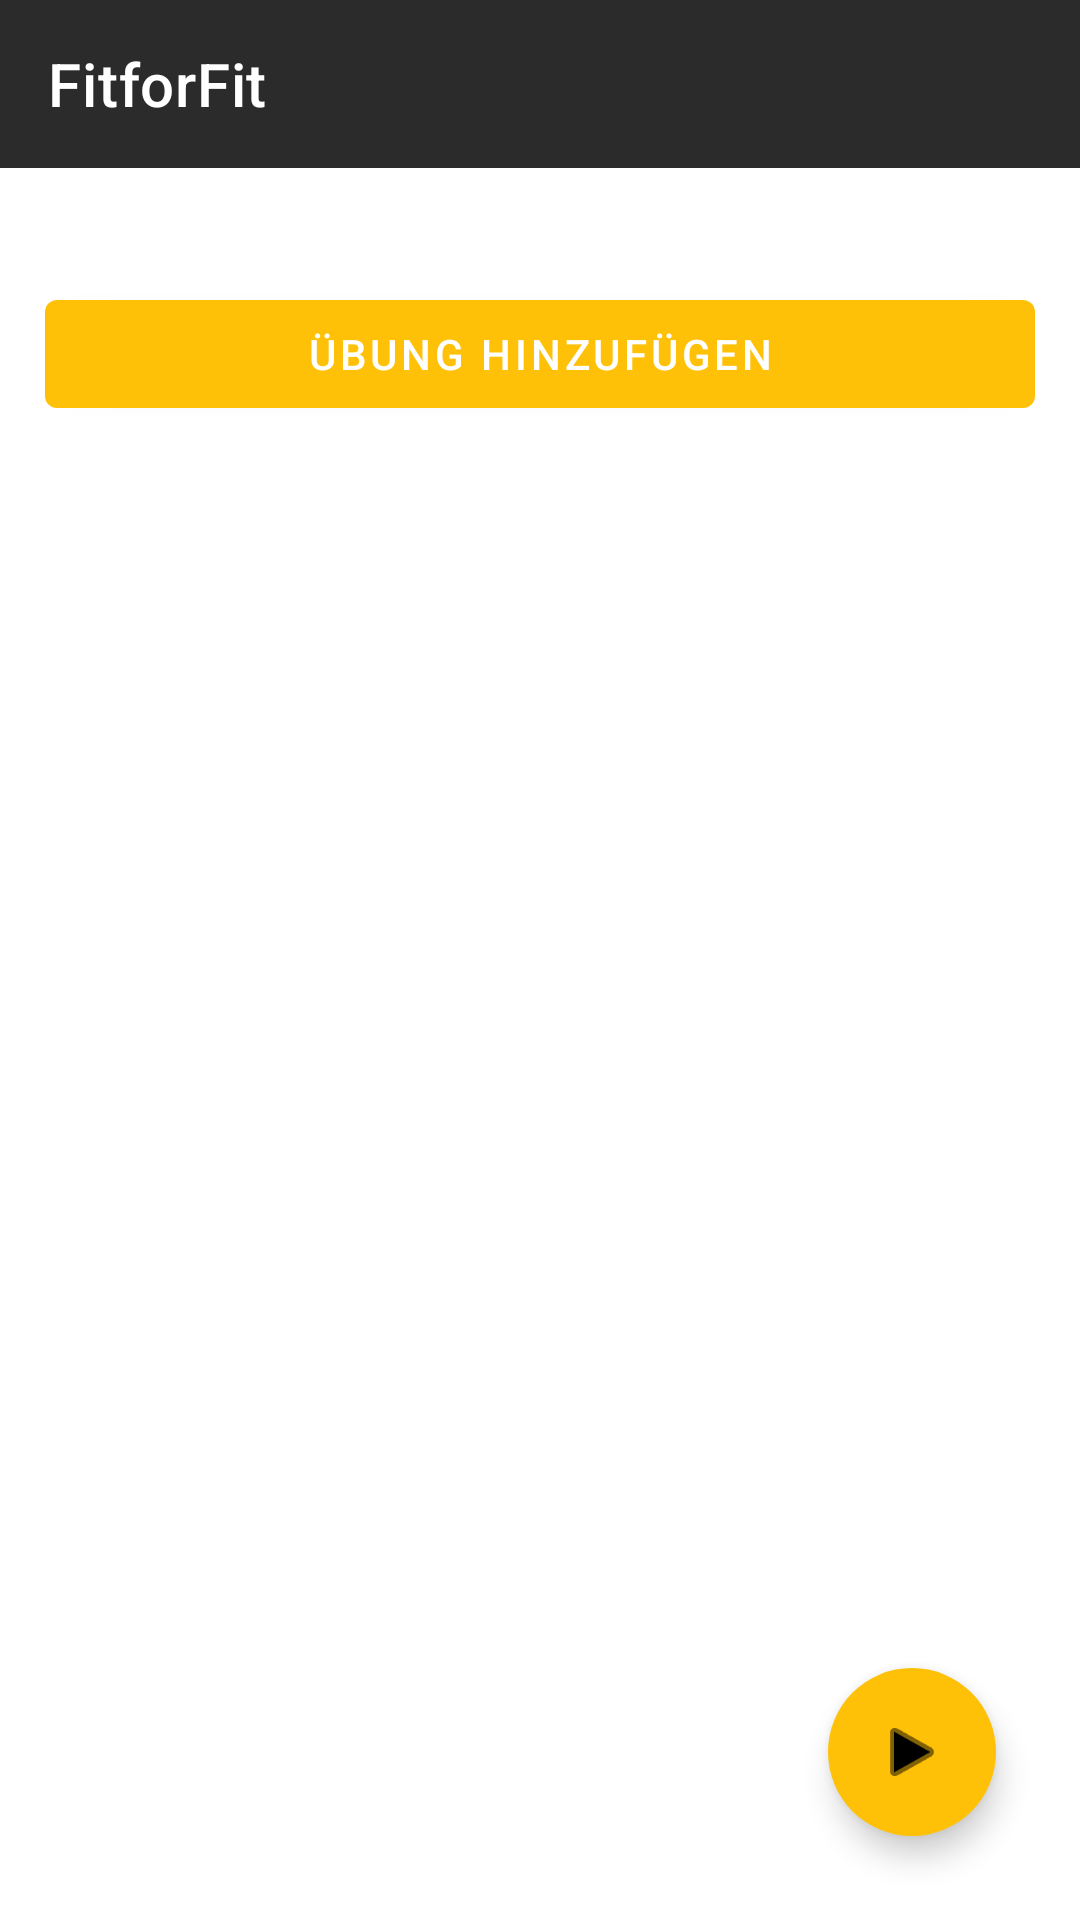

Reconstruct the res/layout file that produces this screen, plus the resources it refers to.
<!-- AndroidManifest.xml: application theme Theme.FitforFit -->
<!-- res/layout/fragment_workout_detail.xml -->
<androidx.coordinatorlayout.widget.CoordinatorLayout xmlns:android="http://schemas.android.com/apk/res/android"
    xmlns:app="http://schemas.android.com/apk/res-auto"
    android:layout_width="match_parent"
    android:layout_height="match_parent">

    <include layout="@layout/toolbar"
        android:id="@+id/mainToolbar" />

    <LinearLayout
        android:layout_width="match_parent"
        android:layout_height="match_parent"
        android:layout_marginStart="@dimen/app_margin"
        android:layout_marginEnd="@dimen/app_margin"
        android:layout_marginTop="70dp"
        android:orientation="vertical">

        <TextView
            android:id="@+id/workoutDetailTextView"
            android:layout_width="match_parent"
            android:layout_height="wrap_content"
            android:layout_marginTop="5dp"
            android:text="" />

        <Button
            android:id="@+id/btnAddExercise"
            android:layout_width="match_parent"
            android:layout_height="wrap_content"
            android:text="@string/btn_add_exercise" />

        <androidx.recyclerview.widget.RecyclerView
            android:id="@+id/recyclerViewWorkoutExercises"
            android:layout_width="match_parent"
            android:layout_height="match_parent">

        </androidx.recyclerview.widget.RecyclerView>
    </LinearLayout>

    <com.google.android.material.floatingactionbutton.FloatingActionButton
        android:id="@+id/fabStartTraining"
        android:layout_width="wrap_content"
        android:layout_height="wrap_content"
        android:layout_gravity="bottom|end"
        android:layout_margin="28dp"
        android:backgroundTint="@color/fit_orange_light"
        android:clickable="true"
        app:borderWidth="0dp"
        app:srcCompat="@android:drawable/ic_media_play" />

</androidx.coordinatorlayout.widget.CoordinatorLayout>
<!-- res/layout/toolbar.xml (included above) -->
<?xml version="1.0" encoding="utf-8"?>
<androidx.appcompat.widget.Toolbar xmlns:android="http://schemas.android.com/apk/res/android"
    xmlns:app="http://schemas.android.com/apk/res-auto"
    android:layout_width="match_parent"
    android:layout_height="wrap_content"
    app:titleTextColor="@color/white"
    android:background="@color/fit_dark_grey"
    android:layout_marginBottom="@dimen/app_margin"
    app:title="@string/app_name">

</androidx.appcompat.widget.Toolbar>
<!-- resources referenced by this layout -->
<resources>
  <color name="fit_dark_grey">#2b2b2b</color>
  <color name="fit_orange_light">#ffc107</color>
  <color name="white">#FFFFFFFF</color>
  <dimen name="app_margin">15dp</dimen>
  <string name="app_name">FitforFit</string>
  <string name="btn_add_exercise">Übung hinzufügen</string>
  <style name="Theme.FitforFit" parent="Theme.MaterialComponents.DayNight.NoActionBar">
          
          <item name="colorPrimary">@color/fit_orange_light</item>
          <item name="colorPrimaryVariant">@color/fit_orange_dark</item>
          <item name="colorOnPrimary">@color/white</item>
          
          <item name="colorSecondary">@color/fit_orange_light</item>
          <item name="colorSecondaryVariant">@color/fit_orange_dark</item>
          <item name="colorOnSecondary">@color/black</item>
          
          <item name="android:statusBarColor" tools:targetApi="l">?attr/colorOnSecondary</item>
          
  
  
      </style>
  <color name="fit_orange_dark">#ff9500</color>
  <color name="black">#FF000000</color>
</resources>
